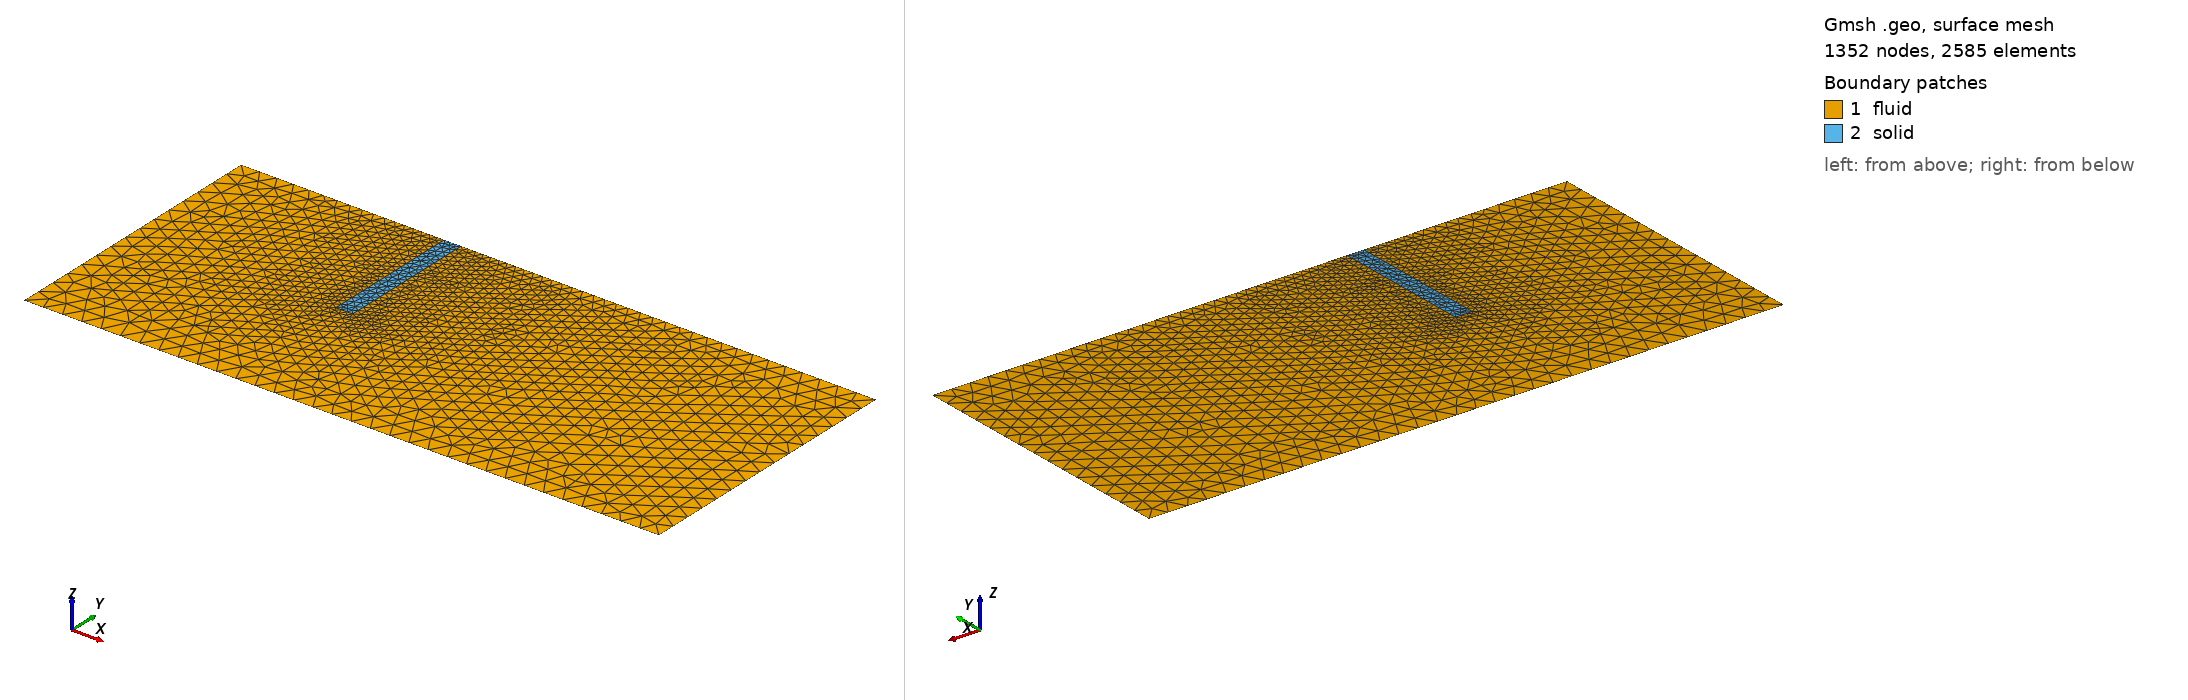

Gmsh geometry script, surface-meshed: 1352 nodes, 2585 surface elements. Boundary patches (legend numbers): 1 fluid, 2 solid. Left view from above one corner, right view from below the opposite corner. Legend entries are the model's physical surfaces. The drawing asked Gmsh for element sizes between 1% and 20% of the model's largest extent; the script's own settings can give other sizes.

=== poiseuille.geo (drawn) ===
// Gmsh project created on Tue Jun 22 11:18:11 2021
SetFactory("OpenCASCADE");
f = 0.05;
//+
Point(1) = {-0.75, -0.5, 0, 1.4*f};
//+
Point(2) = {1.5, -0.5, 0, 1.4*f};
//+
Point(3) = {1.5, 0.5, 0, 1.4*f};
//+
Point(4) = {-0.75, 0.5, 0, 1.4*f};
//+
Point(5) = {-0.03, 0.5, 0, 0.5*f};
//+
Point(6) = {-0.03, 0, 0, 0.5*f};
//+
Point(7) = {0.03, 0, 0, 0.5*f};
//+
Point(8) = {0.03, 0.5, 0, 0.5*f};
//+
Line(1) = {1, 2};
//+
Line(2) = {2, 3};
//+
Line(3) = {3, 8};
//+
Line(4) = {5, 4};
//+
Line(5) = {4, 1};
//+
Line(6) = {8, 5};
//+
Line(7) = {7, 8};
//+
Line(8) = {6, 7};
//+
Line(9) = {5, 6};
//+
Curve Loop(1) = {5, 1, 2, 3, 7, 8, 9, 4};
//+
Plane Surface(1) = {1};
//+
Curve Loop(2) = {6, 7, 8, 9};
//+
Plane Surface(2) = {2};
//+
Physical Curve("inFlow", 10) = {5};
//+
Physical Curve("outFlow", 11) = {2};
//+
Physical Curve("wall", 12) = {1, 3, 4};
//+
Physical Curve("wallSolidBottom", 13) = {8};
//+
Physical Curve("wallSolidLeft", 14) = {9};
//+
Physical Curve("wallSolidRight", 15) = {7};
//+
Physical Curve("wallSolidTop", 16) = {6};
//+
Physical Surface("fluid", 17) = {1};
//+
Physical Surface("solid", 18) = {2};
